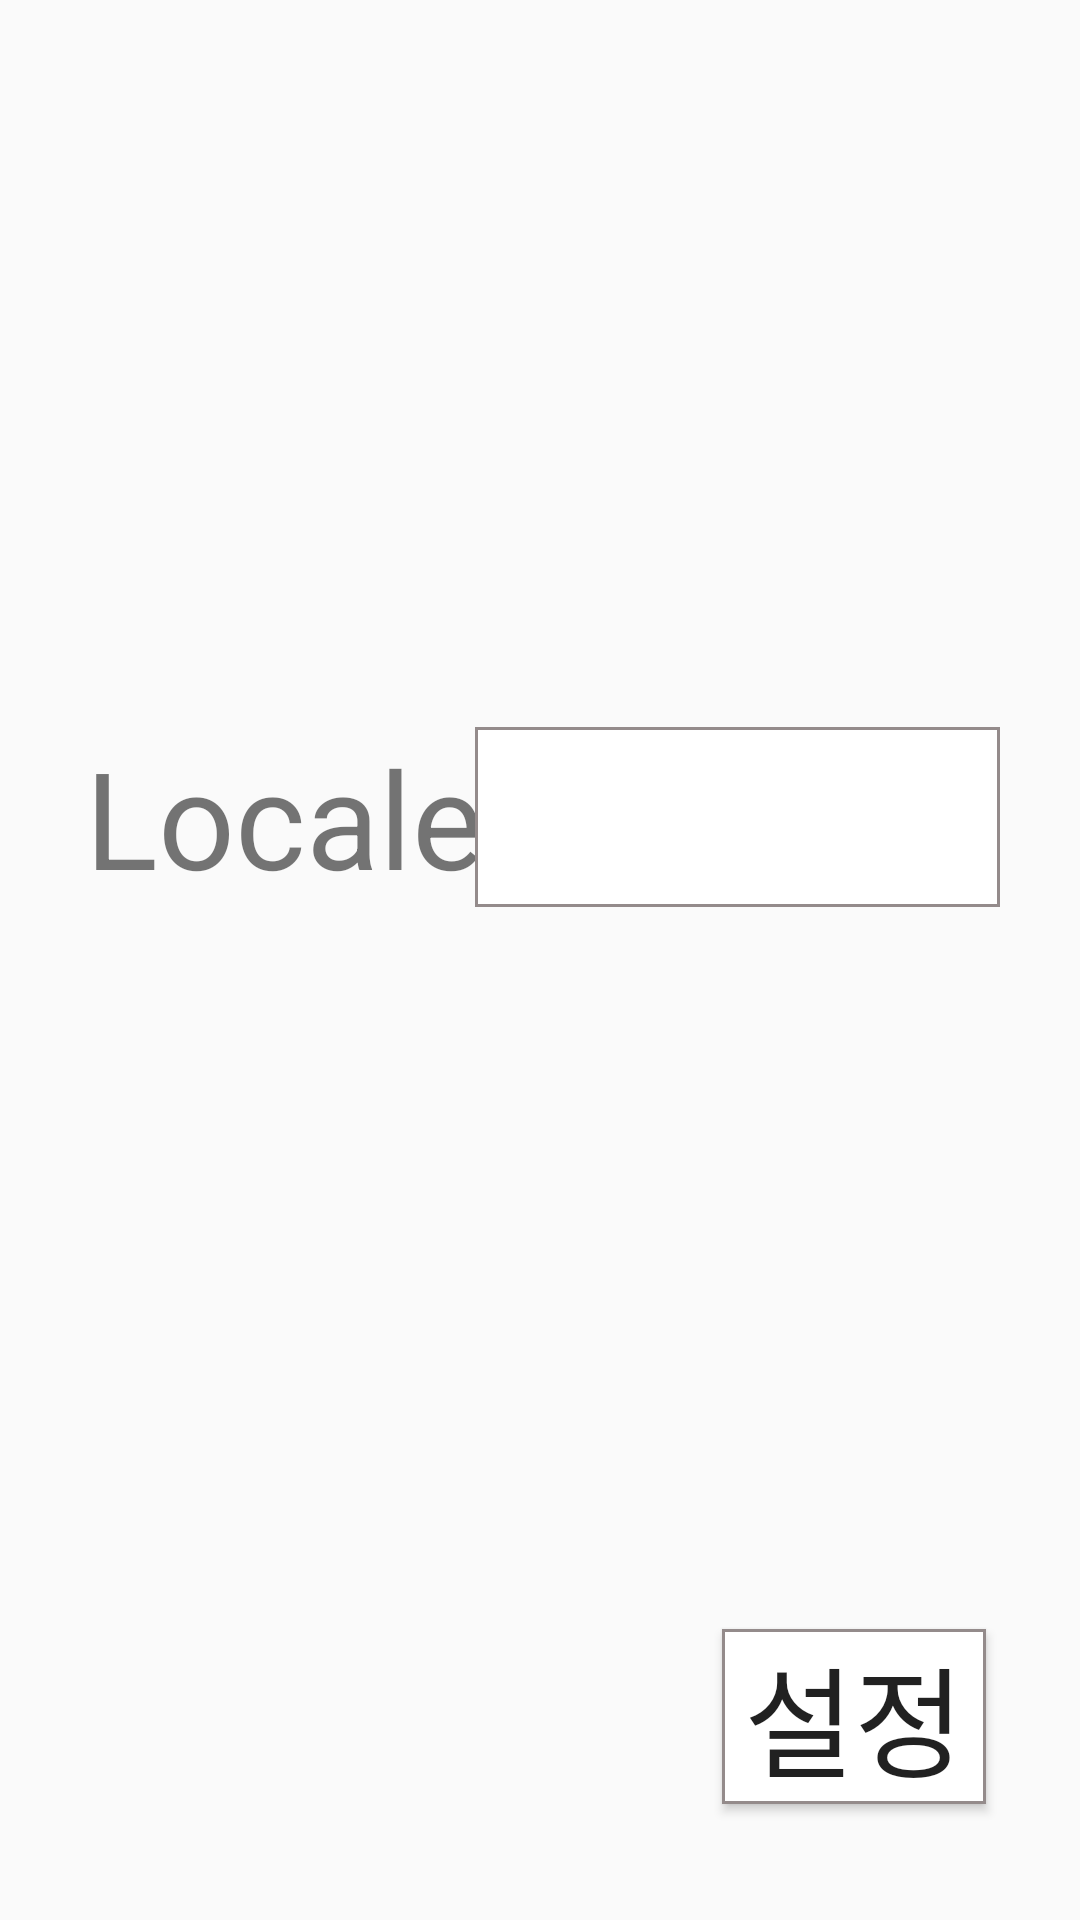

Here is an Android app screen rendered from its layout file. Give the layout XML and the strings, colors and styles it references.
<!-- AndroidManifest.xml: application theme Theme.GilneungsAssignment2 -->
<!-- res/layout/activity_main.xml -->
<?xml version="1.0" encoding="utf-8"?>
<androidx.constraintlayout.widget.ConstraintLayout xmlns:android="http://schemas.android.com/apk/res/android"
    xmlns:app="http://schemas.android.com/apk/res-auto"
    xmlns:tools="http://schemas.android.com/tools"
    android:layout_width="match_parent"
    android:layout_height="match_parent"
    tools:context=".MainActivity">

    <TextView
        android:id="@+id/textView"
        android:layout_width="wrap_content"
        android:layout_height="wrap_content"
        android:text="Locale : "
        android:textSize="45sp"
        app:layout_constraintBottom_toBottomOf="parent"
        app:layout_constraintEnd_toEndOf="parent"
        app:layout_constraintHorizontal_bias="0.146"
        app:layout_constraintStart_toStartOf="parent"
        app:layout_constraintTop_toTopOf="parent"
        app:layout_constraintVertical_bias="0.418" />

    <TextView
        android:id="@+id/textView2"
        android:layout_width="175dp"
        android:layout_height="wrap_content"
        android:background="@drawable/strokes"
        android:textSize="45sp"
        app:layout_constraintBottom_toBottomOf="parent"
        app:layout_constraintEnd_toEndOf="parent"
        app:layout_constraintHorizontal_bias="0.855"
        app:layout_constraintStart_toStartOf="parent"
        app:layout_constraintTop_toTopOf="parent"
        app:layout_constraintVertical_bias="0.418" />

    <Button
        android:id="@+id/button"
        android:layout_width="wrap_content"
        android:layout_height="wrap_content"
        android:background="@drawable/strokes"
        android:text="@string/setting"
        android:textSize="40sp"
        app:layout_constraintBottom_toBottomOf="parent"
        app:layout_constraintEnd_toEndOf="parent"
        app:layout_constraintHorizontal_bias="0.885"
        app:layout_constraintStart_toStartOf="parent"
        app:layout_constraintTop_toBottomOf="@+id/textView2"
        app:layout_constraintVertical_bias="0.861" />
</androidx.constraintlayout.widget.ConstraintLayout>
<!-- resources referenced by this layout -->
<resources>
  <!-- drawable strokes (drawable-v24) -->
  <?xml version="1.0" encoding="utf-8"?>
  <layer-list xmlns:android="http://schemas.android.com/apk/res/android">
  
      <item>
          <shape android:shape="rectangle">
              <stroke android:width="1dp" android:color="#FF948B8B"/>
              <solid android:color="#FFFFFFFF" />
          </shape>
  
      </item>
  
  
  </layer-list>
  <string name="setting">설정</string>
  <style name="Theme.GilneungsAssignment2" parent="Theme.AppCompat.DayNight.NoActionBar">
          
          <item name="colorPrimary">@color/purple_500</item>
          <item name="colorPrimaryVariant">@color/purple_700</item>
          <item name="colorOnPrimary">@color/white</item>
          
          <item name="colorSecondary">@color/teal_200</item>
          <item name="colorSecondaryVariant">@color/teal_700</item>
          <item name="colorOnSecondary">@color/black</item>
          
          <item name="android:statusBarColor" tools:targetApi="l">?attr/colorPrimaryVariant</item>
          
      </style>
  <!-- not gathered from this repository: default colours our renderer supplied (Android Studio template values) -->
  <color name="purple_500">#FF6200EE</color>
  <color name="purple_700">#FF3700B3</color>
  <color name="teal_200">#FF03DAC5</color>
  <color name="teal_700">#FF018786</color>
  <color name="black">#FF000000</color>
  <color name="white">#FFFFFFFF</color>
</resources>
